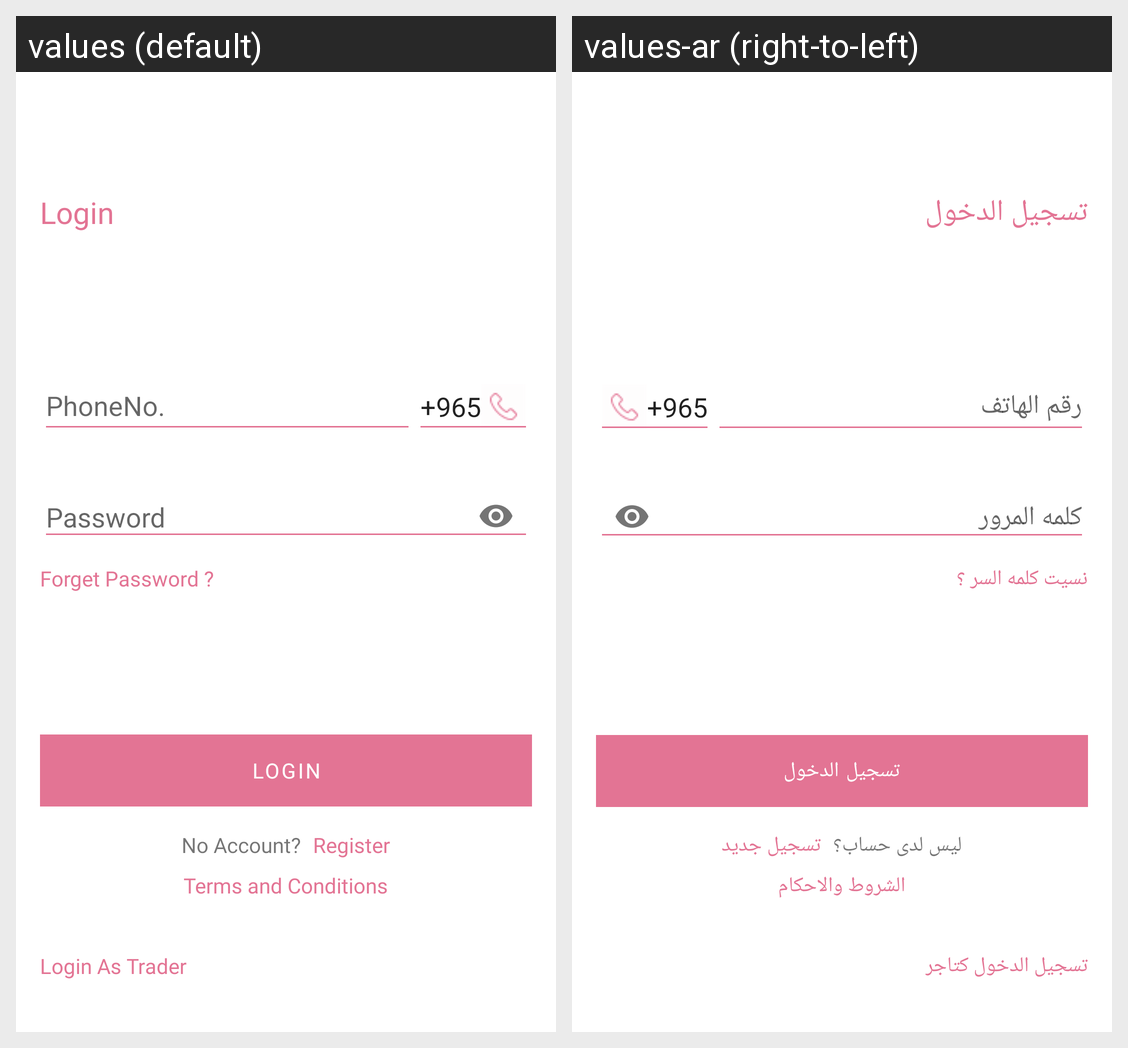

This grid shows one Android layout under two languages. Give, for every string resource on the screen, its name, the default text and each shown locale's text.
Android screen res/layout/login_user_activity.xml rendered under 2 locales, left to right: values (default), values-ar (right-to-left). Device: Nexus 5 (rendered at 1080×1920; each locale shown at half size, 540×960, under a caption strip naming it); theme Theme.Markets.
Strings drawn on this screen, with the default value and each locale's value (text and hints the layout hard-codes, and strings that could not be matched under every locale, appear in the picture but are not listed):

login
  values: Login
  values-ar: تسجيل الدخول

phoneNumber
  values: PhoneNo.
  values-ar: رقم الهاتف

password
  values: Password
  values-ar: كلمه المرور

forgetPassword
  values: Forget Password ?
  values-ar: نسيت كلمه السر ؟

haveAccount
  values: No Account?
  values-ar: ليس لدى حساب؟

newAccount
  values: Register
  values-ar: تسجيل جديد

Conditions
  values: Terms and Conditions
  values-ar: الشروط والاحكام

loginAsTrader
  values: Login As Trader
  values-ar: تسجيل الدخول كتاجر
